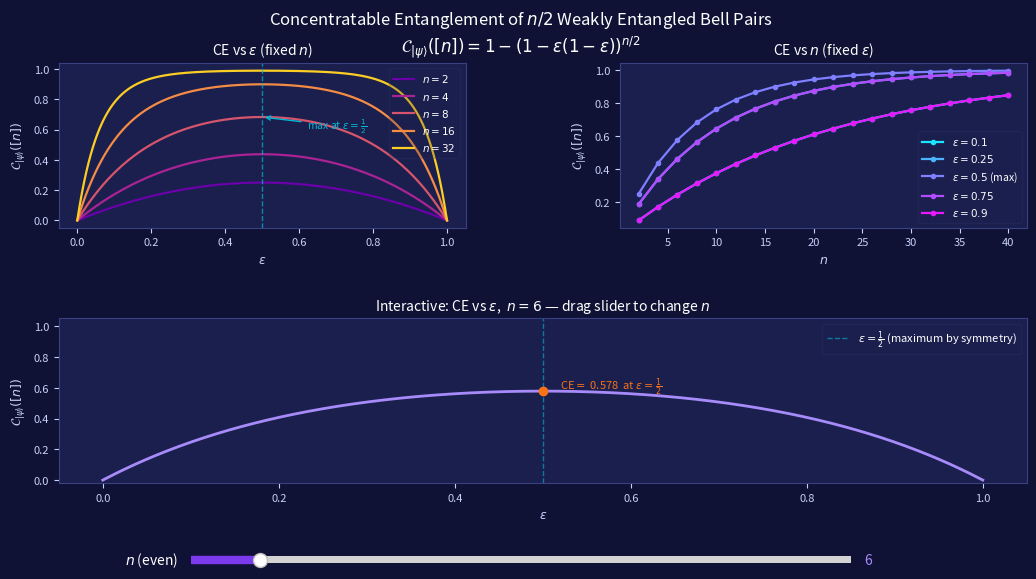

The matplotlib source for this figure:
import numpy as np
import matplotlib.pyplot as plt
import matplotlib.gridspec as gridspec
from matplotlib.widgets import Slider

def CE(n, epsilon):
    ep = epsilon * (1 - epsilon)
    return 1 - (1 - ep) ** (n / 2)

fig = plt.figure(figsize=(11, 6))
fig.patch.set_facecolor('#0f1235')

gs = gridspec.GridSpec(2, 2, figure=fig, hspace=0.55, wspace=0.38,
                       left=0.08, right=0.96, top=0.88, bottom=0.18)

ax1 = fig.add_subplot(gs[0, 0])  
ax2 = fig.add_subplot(gs[0, 1])  
ax3 = fig.add_subplot(gs[1, :])  

for ax in [ax1, ax2, ax3]:
    ax.set_facecolor('#1a1f4e')
    ax.tick_params(colors='#c7d0f8', labelsize=8)
    for spine in ax.spines.values():
        spine.set_edgecolor('#3a4080')

epsilon_vals = np.linspace(0, 1, 500)
n_vals = np.arange(2, 41, 2)

colors1 = plt.cm.plasma(np.linspace(0.2, 0.9, 5))
for i, n in enumerate([2, 4, 8, 16, 32]):
    ax1.plot(epsilon_vals, CE(n, epsilon_vals), color=colors1[i],
             lw=1.6, label=f'$n={n}$')
ax1.axvline(0.5, color='#06b6d4', lw=1, linestyle='--', alpha=0.7)
ax1.set_xlabel('$\\epsilon$', color='#c7d0f8', fontsize=9)
ax1.set_ylabel('$\\mathcal{C}_{|\\psi\\rangle}([n])$', color='#c7d0f8', fontsize=9)
ax1.set_title('CE vs $\\epsilon$ (fixed $n$)', color='white', fontsize=10, pad=6)
ax1.legend(fontsize=7.5, framealpha=0.2, labelcolor='white',
           facecolor='#1a1f4e', edgecolor='#3a4080')
ax1.annotate('max at $\\epsilon=\\frac{1}{2}$', xy=(0.5, CE(8, 0.5)),
             xytext=(0.62, CE(8, 0.5) - 0.08),
             color='#06b6d4', fontsize=7.5,
             arrowprops=dict(arrowstyle='->', color='#06b6d4', lw=1))

colors2 = plt.cm.cool(np.linspace(0.1, 0.9, 5))
for i, eps in enumerate([0.1, 0.25, 0.5, 0.75, 0.9]):
    label = f'$\\epsilon={eps}$' + (' (max)' if eps == 0.5 else '')
    ax2.plot(n_vals, CE(n_vals, eps), color=colors2[i],
             lw=1.6, marker='o', markersize=3, label=label)
ax2.set_xlabel('$n$', color='#c7d0f8', fontsize=9)
ax2.set_ylabel('$\\mathcal{C}_{|\\psi\\rangle}([n])$', color='#c7d0f8', fontsize=9)
ax2.set_title('CE vs $n$ (fixed $\\epsilon$)', color='white', fontsize=10, pad=6)
ax2.legend(fontsize=7.5, framealpha=0.2, labelcolor='white',
           facecolor='#1a1f4e', edgecolor='#3a4080')

ax3.set_title('Interactive: CE vs $\\epsilon$ — drag slider to change $n$',
              color='white', fontsize=10, pad=6)
ax3.set_xlabel('$\\epsilon$', color='#c7d0f8', fontsize=9)
ax3.set_ylabel('$\\mathcal{C}_{|\\psi\\rangle}([n])$', color='#c7d0f8', fontsize=9)

n_init = 6
[line3] = ax3.plot(epsilon_vals, CE(n_init, epsilon_vals),
                   color='#a78bfa', lw=2)
ax3.axvline(0.5, color='#06b6d4', lw=1, linestyle='--', alpha=0.6,
            label='$\\epsilon = \\frac{1}{2}$ (maximum by symmetry)')

max_val = CE(n_init, 0.5)
dot, = ax3.plot([0.5], [max_val], 'o', color='#f97316', zorder=5, markersize=6)
label3 = ax3.text(0.52, max_val + 0.01,
                  f'CE$=$ {max_val:.3f}  at $\\epsilon=\\frac{{1}}{{2}}$',
                  color='#f97316', fontsize=8)
title3 = ax3.set_title(
    f'Interactive: CE vs $\\epsilon$,  $n = {n_init}$ — drag slider to change $n$',
    color='white', fontsize=10, pad=6)
ax3.legend(fontsize=8, framealpha=0.2, labelcolor='white',
           facecolor='#1a1f4e', edgecolor='#3a4080')
ax3.set_ylim(-0.02, 1.05)

ax_slider = fig.add_axes([0.2, 0.04, 0.6, 0.025])
ax_slider.set_facecolor('#252b6b')
slider = Slider(ax_slider, '$n$ (even)', 2, 40, valinit=n_init,
                valstep=2, color='#7c3aed')
slider.label.set_color('white')
slider.valtext.set_color('#a78bfa')

def update(val):
    n = int(slider.val)
    y = CE(n, epsilon_vals)
    line3.set_ydata(y)
    mv = CE(n, 0.5)
    dot.set_ydata([mv])
    label3.set_text(f'CE$=$ {mv:.3f}  at $\\epsilon=\\frac{{1}}{{2}}$')
    label3.set_y(mv + 0.01)
    title3.set_text(
        f'Interactive: CE vs $\\epsilon$,  $n = {n}$ — drag slider to change $n$')
    fig.canvas.draw_idle()

slider.on_changed(update)

fig.suptitle(
    'Concentratable Entanglement of $n/2$ Weakly Entangled Bell Pairs\n'
    r'$\mathcal{C}_{|\psi\rangle}([n]) = 1-(1-\epsilon(1-\epsilon))^{n/2}$',
    color='white', fontsize=12, y=0.97)

plt.show()
